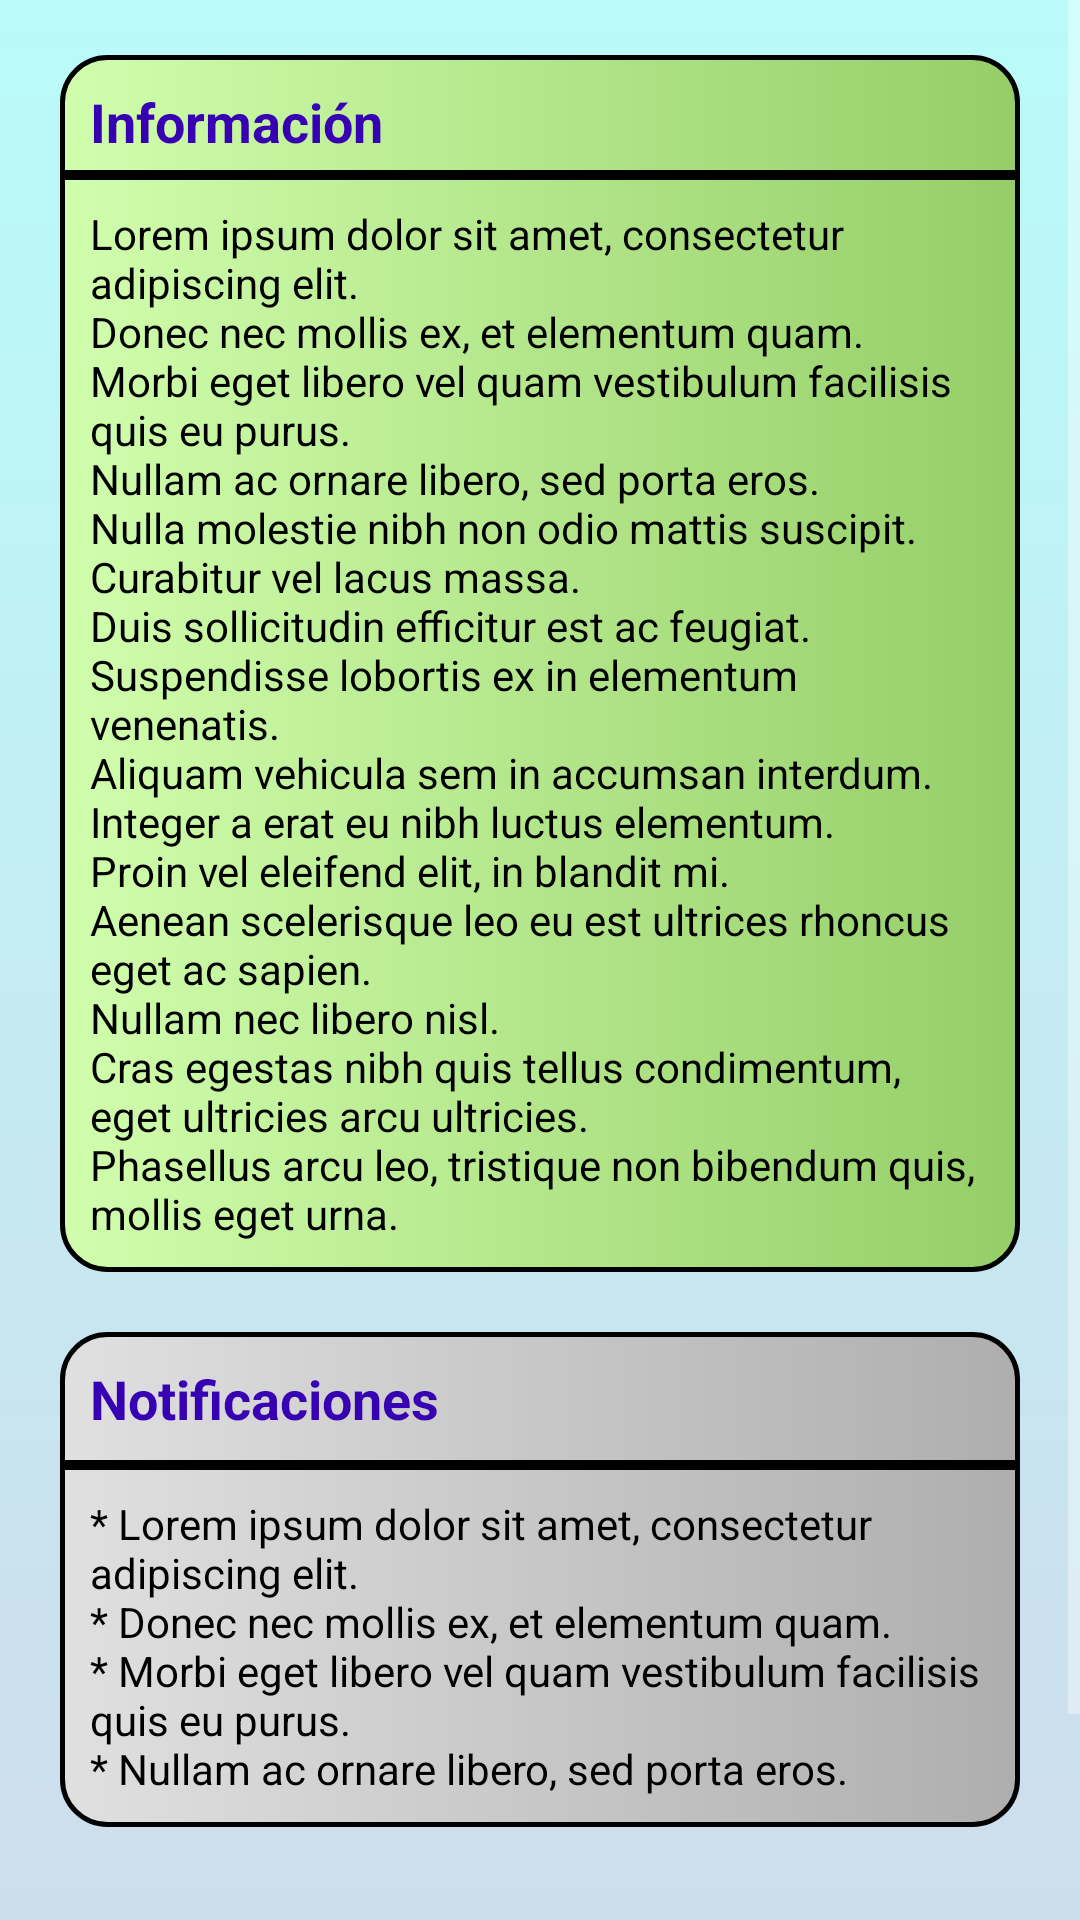

Layout XML and referenced resources for this Android screen:
<!-- AndroidManifest.xml: application theme AppTheme -->
<!-- res/layout/activity_state.xml -->
<?xml version="1.0" encoding="utf-8"?>
<androidx.constraintlayout.widget.ConstraintLayout xmlns:android="http://schemas.android.com/apk/res/android"
    xmlns:app="http://schemas.android.com/apk/res-auto"
    xmlns:tools="http://schemas.android.com/tools"
    android:layout_width="match_parent"
    android:layout_height="match_parent"
    android:background="@drawable/ic_background_color">

    <ScrollView
        android:id="@+id/scrollView2"
        android:layout_width="match_parent"
        android:layout_height="match_parent"
        app:layout_constraintBottom_toBottomOf="parent"
        app:layout_constraintStart_toStartOf="parent"
        app:layout_constraintTop_toTopOf="parent"
        app:layout_constraintVertical_bias="0.0">

        <LinearLayout
            android:layout_width="match_parent"
            android:layout_height="wrap_content"
            android:layout_gravity="center"
            android:gravity="center"
            android:orientation="vertical">

            <TextView
                android:id="@+id/title"
                android:layout_width="match_parent"
                android:layout_height="55dp"
                android:layout_margin="20dp"
                android:gravity="center"
                android:text="@string/state_title"
                android:textColor="@color/black"
                android:textSize="30sp"
                android:textStyle="bold" />

            <TextView
                android:id="@+id/information_title"
                android:layout_width="match_parent"
                android:layout_height="40dp"
                android:layout_marginLeft="20dp"
                android:layout_marginRight="20dp"
                android:background="@drawable/ic_info_title_state"
                android:padding="10dp"
                android:text="@string/information_title"
                android:textColor="@color/primaryDark"
                android:textSize="18sp"
                android:textStyle="bold" />

            <TextView
                android:id="@+id/information_text"
                android:layout_width="match_parent"
                android:layout_height="wrap_content"
                android:layout_marginLeft="20dp"
                android:layout_marginRight="20dp"
                android:layout_marginBottom="20dp"
                android:background="@drawable/ic_info_text_state"
                android:padding="10dp"
                android:text="@string/information_text"
                android:textColor="@android:color/black" />

            <TextView
                android:id="@+id/notifications_title"
                android:layout_width="match_parent"
                android:layout_height="wrap_content"
                android:layout_marginLeft="20dp"
                android:layout_marginRight="20dp"
                android:background="@drawable/ic_notif_title_state"
                android:padding="10dp"
                android:text="@string/notifications_title"
                android:textColor="@color/primaryDark"
                android:textSize="18sp"
                android:textStyle="bold" />

            <TextView
                android:id="@+id/notifications_text"
                android:layout_width="match_parent"
                android:layout_height="wrap_content"
                android:layout_marginLeft="20dp"
                android:layout_marginRight="20dp"
                android:layout_marginBottom="20dp"
                android:background="@drawable/ic_notif_text_state"
                android:padding="10dp"
                android:text="@string/notifications_text"
                android:textColor="@android:color/black" />

            <LinearLayout
                android:layout_width="175dp"
                android:layout_height="match_parent"
                android:orientation="horizontal">

                <Button
                    android:id="@+id/button_covid"
                    style="@style/TextAppearance.AppCompat.Widget.Button"
                    android:layout_width="match_parent"
                    android:layout_height="wrap_content"
                    android:layout_margin="20dp"
                    android:background="@drawable/ic_button_main"
                    android:onClick="alertConfirmCovid"
                    android:text="@string/button_covid"
                    android:textColor="@color/black" />
            </LinearLayout>

        </LinearLayout>
    </ScrollView>

</androidx.constraintlayout.widget.ConstraintLayout>
<!-- resources referenced by this layout -->
<resources>
  <color name="black">#000000</color>
  <color name="primaryDark">#3700B3</color>
  <!-- drawable ic_background_color (drawable) -->
  <?xml version="1.0" encoding="utf-8"?>
  <shape xmlns:android="http://schemas.android.com/apk/res/android">
      <gradient
          android:startColor="@color/background2"
          android:endColor="@color/background1"
          android:type="linear"
          android:angle="-90"/>
  </shape>
  <!-- drawable ic_button_main (drawable) -->
  <?xml version="1.0" encoding="utf-8"?>
  <shape xmlns:android="http://schemas.android.com/apk/res/android" android:shape="rectangle">
      <corners android:radius="15dp" />
      <gradient
          android:startColor="@color/button4"
          android:endColor="@color/button3"
          android:type="linear"
          android:angle="180" />
      
      <stroke
          android:width="5px"
          android:color="@color/black" />
      
  </shape>
  <!-- drawable ic_info_title_state (drawable) -->
  <?xml version="1.0" encoding="utf-8"?>
  <shape xmlns:android="http://schemas.android.com/apk/res/android">
      <corners
          android:topLeftRadius="15dp"
          android:topRightRadius="15dp" />
      <gradient
          android:startColor="@color/info_state1"
          android:endColor="@color/info_state2"
          android:type="linear"/>
      <stroke
          android:width="5px"
          android:color="@color/black" />
  </shape>
  <!-- drawable ic_notif_title_state (drawable) -->
  <?xml version="1.0" encoding="utf-8"?>
  <shape xmlns:android="http://schemas.android.com/apk/res/android">
      <corners
          android:topLeftRadius="15dp"
          android:topRightRadius="15dp" />
      <gradient
          android:startColor="@color/notif_state1"
          android:endColor="@color/notif_state2"
          android:type="linear"/>
      <stroke
          android:width="5px"
          android:color="@color/black" />
  </shape>
  <string name="information_text">
          Lorem ipsum dolor sit amet, consectetur adipiscing elit.
          \nDonec nec mollis ex, et elementum quam.
          \nMorbi eget libero vel quam vestibulum facilisis quis eu purus.
          \nNullam ac ornare libero, sed porta eros.
          \nNulla molestie nibh non odio mattis suscipit.
          \nCurabitur vel lacus massa.
          \nDuis sollicitudin efficitur est ac feugiat.
          \nSuspendisse lobortis ex in elementum venenatis.
          \nAliquam vehicula sem in accumsan interdum.
          \nInteger a erat eu nibh luctus elementum.
          \nProin vel eleifend elit, in blandit mi.
          \nAenean scelerisque leo eu est ultrices rhoncus eget ac sapien.
          \nNullam nec libero nisl.
          \nCras egestas nibh quis tellus condimentum, eget ultricies arcu ultricies.
          \nPhasellus arcu leo, tristique non bibendum quis, mollis eget urna.
      </string>
  <string name="information_title">Información</string>
  <string name="notifications_text">
          * Lorem ipsum dolor sit amet, consectetur adipiscing elit.
          \n* Donec nec mollis ex, et elementum quam.
          \n* Morbi eget libero vel quam vestibulum facilisis quis eu purus.
          \n* Nullam ac ornare libero, sed porta eros.
      </string>
  <string name="notifications_title">Notificaciones</string>
  <style name="AppTheme" parent="Theme.AppCompat.NoActionBar">
          
          <item name="colorPrimary">@color/primary</item>
          
          <item name="colorAccent">@color/accent</item>
      </style>
  <color name="background2">#B9FBF9</color>
  <color name="background1">#CEDDEC</color>
  <color name="button4">#E4302A</color>
  <color name="button3">#FBBBB9</color>
  <color name="info_state1">#D1FEAD</color>
  <color name="info_state2">#95CE68</color>
  <color name="notif_state1">#E0E0E0</color>
  <color name="notif_state2">#AEAEAE</color>
  <color name="primary">#6200EE</color>
  <color name="accent">#03DAC5</color>
</resources>
